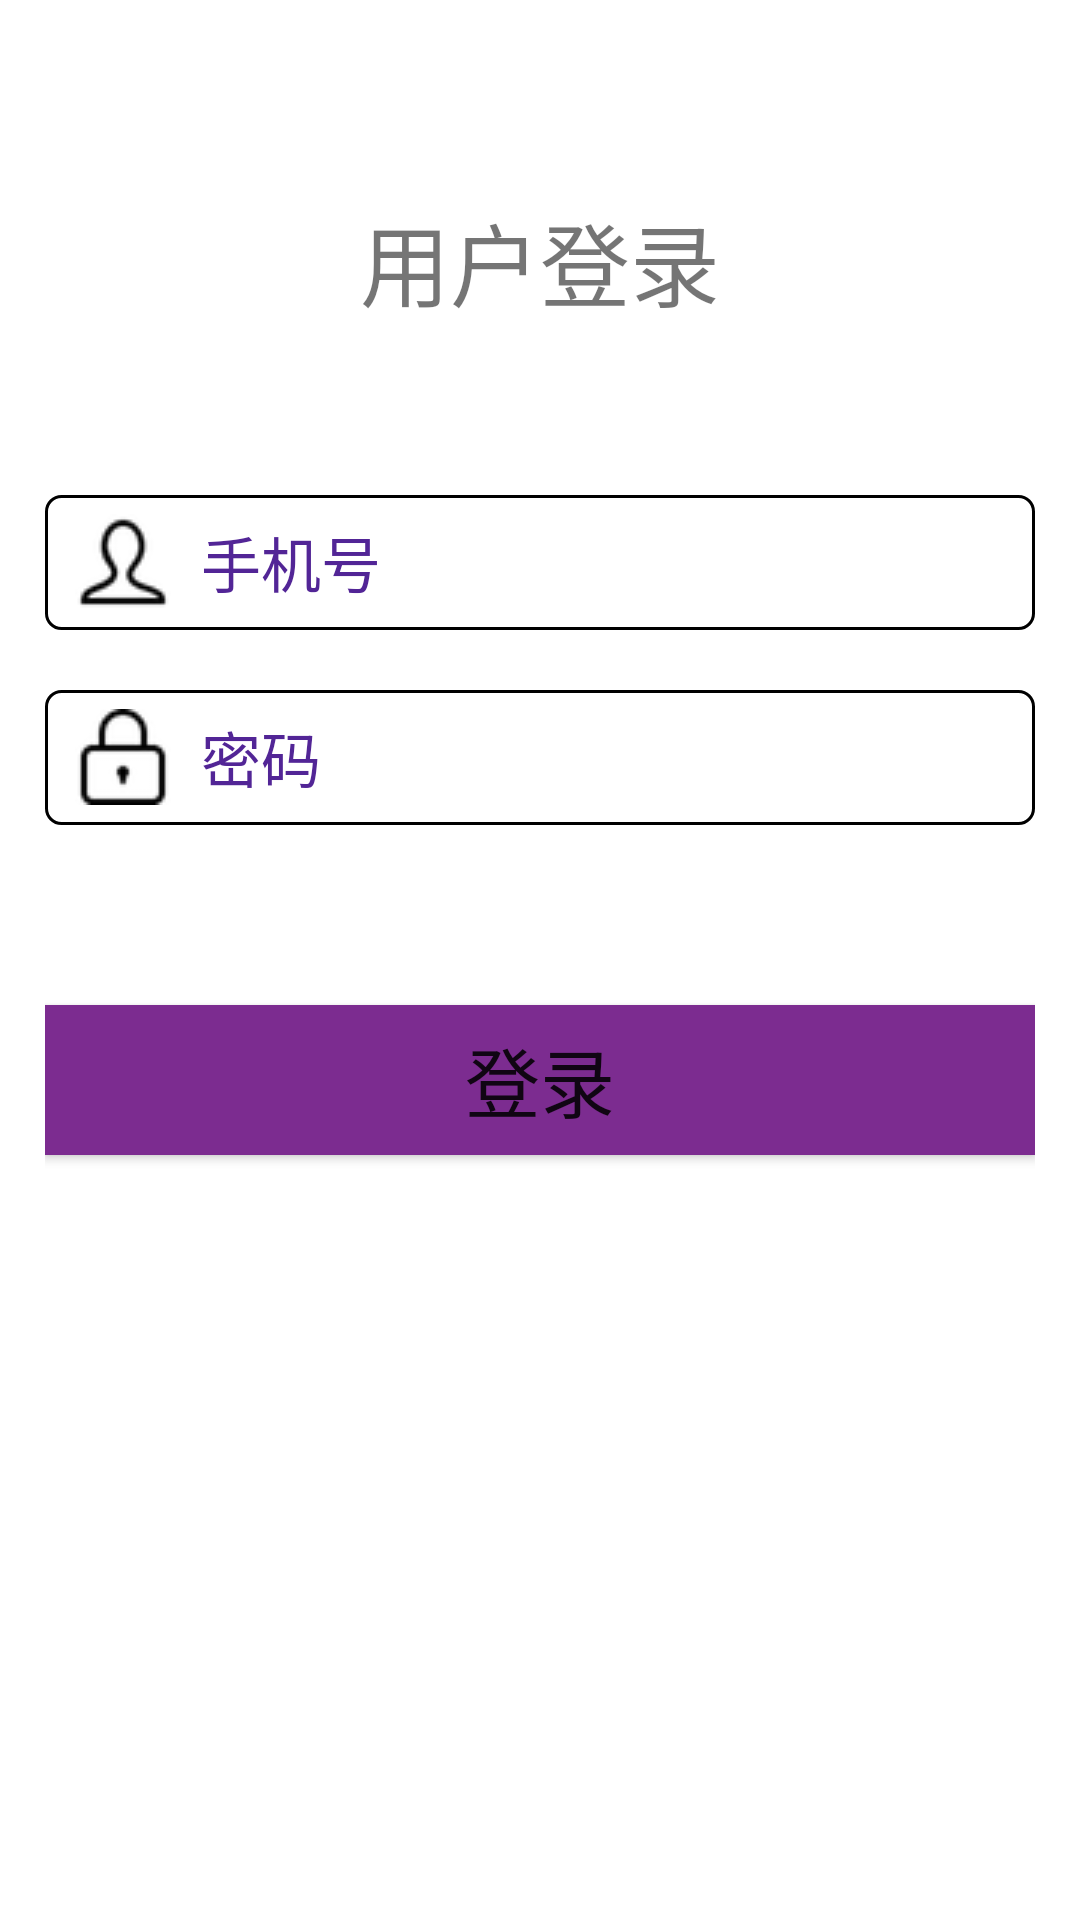

This screen was rendered from an Android layout file. Write that file and the resources it references.
<!-- AndroidManifest.xml: application theme AppTheme -->
<!-- res/layout/activity_edit_text.xml -->
<?xml version="1.0" encoding="utf-8"?>
<RelativeLayout xmlns:android="http://schemas.android.com/apk/res/android"
    android:layout_width="match_parent"
    android:layout_height="match_parent"
    android:background="#FFFFFF"
    android:padding="15dp">

    <TextView
        android:id="@+id/T1"
        android:layout_width="match_parent"
        android:layout_height="40dp"
        android:layout_marginTop="50dp"
        android:text="用户登录"
        android:textSize="30sp"
        android:background="#FFFFFF"
        android:gravity="center"/>


    <EditText
        android:id="@+id/edit_1"
        android:layout_width="match_parent"
        android:layout_height="45dp"
        android:layout_below="@id/T1"
        android:layout_marginTop="60dp"
        android:background="@drawable/edittext_1"
        android:hint="手机号"
        android:textColorHint="#522596"
        android:textSize="20sp"
        android:inputType="phone"
        android:drawableLeft="@drawable/username"
        android:drawablePadding="10dp"
        android:lines="1"
        />
    <EditText
        android:id="@+id/edit_2"
        android:layout_width="match_parent"
        android:layout_height="45dp"
        android:layout_below="@id/edit_1"
        android:layout_marginTop="20dp"
        android:background="@drawable/edittext_1"
        android:hint="密码"
        android:textColorHint="#522596"
        android:textSize="20sp"
        android:inputType="textPassword"
        android:drawableLeft="@drawable/passworld"
        android:drawablePadding="10dp"
        android:lines="1"
        />

    <Button
        android:id="@+id/btn_1"
        android:layout_width="match_parent"
        android:layout_height="50dp"
        android:layout_below="@id/edit_2"
        android:layout_marginTop="60dp"
        android:text="登录"
        android:textSize="25sp"
        android:background="@drawable/btn_2"
        />



</RelativeLayout>
<!-- resources referenced by this layout -->
<resources>
  <!-- drawable btn_2 (drawable) -->
  <?xml version="1.0" encoding="utf-8"?>
  <selector xmlns:android="http://schemas.android.com/apk/res/android">
      
      
      
      
      
      
      
      
      
      
      
      
      
      <item android:state_pressed="true">
          <shape android:shape="rectangle">
              <solid android:color="#CB8ADC"/>
          </shape>
      </item>
      <item android:state_pressed="false">
          <shape android:shape="rectangle">
              <solid android:color="#7C2C90"/>
          </shape>
      </item>
  </selector>
  <!-- drawable edittext_1 (drawable) -->
  <?xml version="1.0" encoding="utf-8"?>
  <shape xmlns:android="http://schemas.android.com/apk/res/android">
      
      
      
      
      
      <corners android:radius="5dp"/>
      <padding android:left="10dp" android:right="10dp"/>
      <stroke android:width="1dp" android:color="#000000"/>
  
  </shape>
  <!-- drawable passworld: png bitmap (drawable, 1288 bytes) -->
  <!-- drawable username: png bitmap (drawable, 1370 bytes) -->
  <style name="AppTheme" parent="Theme.AppCompat.Light.DarkActionBar">
  
          
          <item name="colorPrimary">@color/colorPrimary</item>
          <item name="colorPrimaryDark">@color/colorPrimaryDark</item>
          <item name="colorAccent">@color/colorAccent</item>
      </style>
  <!-- not gathered from this repository: default colours our renderer supplied (Android Studio template values) -->
  <color name="colorPrimary">#FF6200EE</color>
  <color name="colorPrimaryDark">#FF3700B3</color>
  <color name="colorAccent">#FF03DAC5</color>
</resources>
